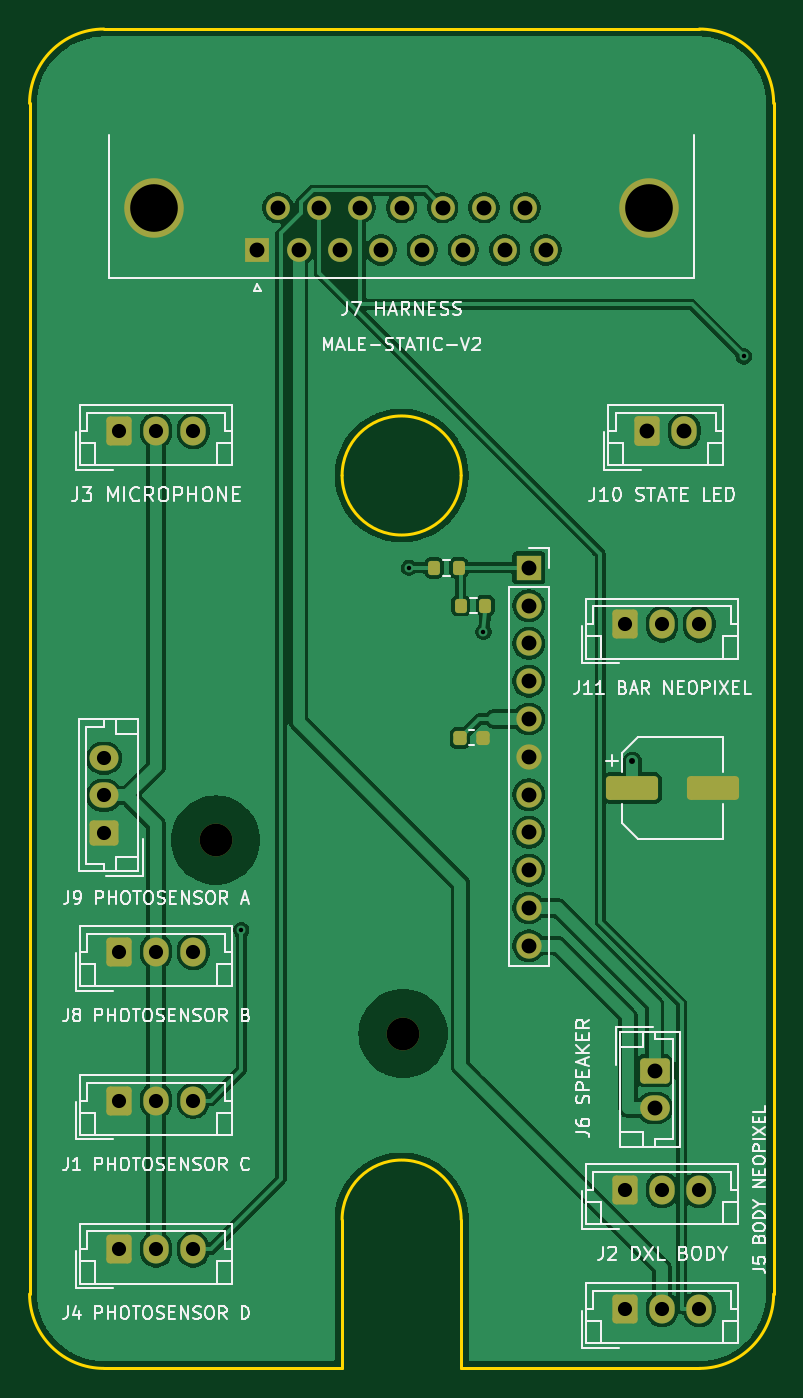
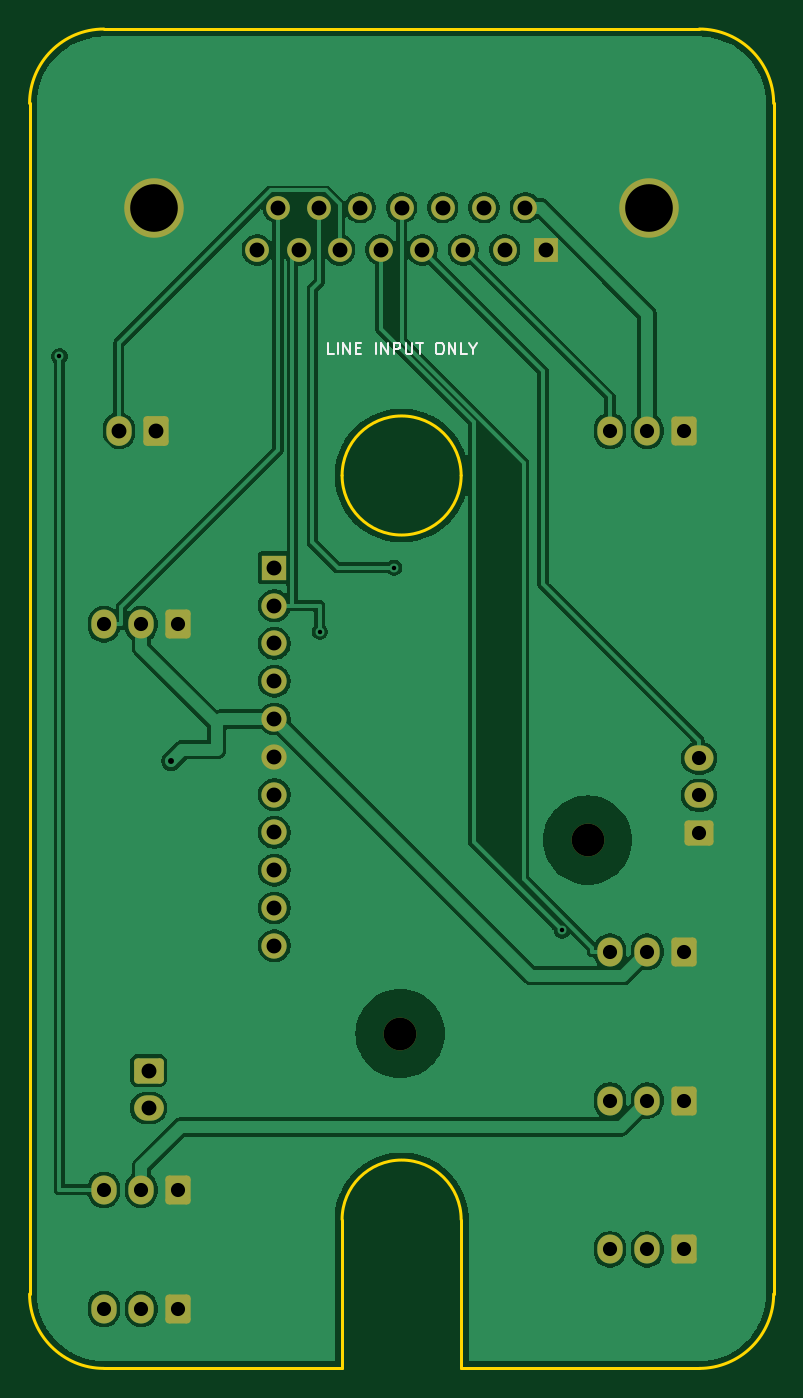
Circuit board: 11 layer files. Board 50.0 x 90.0 mm.
- bottom_copper: male-static-v2-B_Cu.gbl (89323 bytes)
- bottom_mask: male-static-v2-B_Mask.gbs (3247 bytes)
- paste: male-static-v2-B_Paste.gbp (500 bytes)
- bottom_silk: male-static-v2-B_Silkscreen.gbo (6113 bytes)
- outline: male-static-v2-Edge_Cuts.gm1 (1402 bytes)
- top_copper: male-static-v2-F_Cu.gtl (98107 bytes)
- top_mask: male-static-v2-F_Mask.gts (3774 bytes)
- paste: male-static-v2-F_Paste.gtp (1572 bytes)
- top_silk: male-static-v2-F_Silkscreen.gto (74479 bytes)
- drill: male-static-v2-NPTH.drl (357 bytes)
- drill: male-static-v2-PTH.drl (1346 bytes)

=== bottom_copper: male-static-v2-B_Cu.gbl (89323 bytes, source omitted) ===
=== bottom_mask: male-static-v2-B_Mask.gbs (3247 bytes, source withheld) ===
=== paste: male-static-v2-B_Paste.gbp ===
G04 #@! TF.GenerationSoftware,KiCad,Pcbnew,9.0.7*
G04 #@! TF.CreationDate,2026-10-20T13:09:31+02:00*
G04 #@! TF.ProjectId,male-static-v2,6d616c65-2d73-4746-9174-69632d76322e,D-prototype*
G04 #@! TF.SameCoordinates,Original*
G04 #@! TF.FileFunction,Paste,Bot*
G04 #@! TF.FilePolarity,Positive*
%FSLAX46Y46*%
G04 Gerber Fmt 4.6, Leading zero omitted, Abs format (unit mm)*
G04 Created by KiCad (PCBNEW 9.0.7) date 2026-10-20 13:09:31*
%MOMM*%
%LPD*%
G01*
G04 APERTURE LIST*
G04 APERTURE END LIST*
M02*

=== bottom_silk: male-static-v2-B_Silkscreen.gbo ===
G04 #@! TF.GenerationSoftware,KiCad,Pcbnew,9.0.7*
G04 #@! TF.CreationDate,2026-10-20T13:09:31+02:00*
G04 #@! TF.ProjectId,male-static-v2,6d616c65-2d73-4746-9174-69632d76322e,D-prototype*
G04 #@! TF.SameCoordinates,Original*
G04 #@! TF.FileFunction,Legend,Bot*
G04 #@! TF.FilePolarity,Positive*
%FSLAX46Y46*%
G04 Gerber Fmt 4.6, Leading zero omitted, Abs format (unit mm)*
G04 Created by KiCad (PCBNEW 9.0.7) date 2026-10-20 13:09:31*
%MOMM*%
%LPD*%
G01*
G04 APERTURE LIST*
G04 Aperture macros list*
%AMRoundRect*
0 Rectangle with rounded corners*
0 $1 Rounding radius*
0 $2 $3 $4 $5 $6 $7 $8 $9 X,Y pos of 4 corners*
0 Add a 4 corners polygon primitive as box body*
4,1,4,$2,$3,$4,$5,$6,$7,$8,$9,$2,$3,0*
0 Add four circle primitives for the rounded corners*
1,1,$1+$1,$2,$3*
1,1,$1+$1,$4,$5*
1,1,$1+$1,$6,$7*
1,1,$1+$1,$8,$9*
0 Add four rect primitives between the rounded corners*
20,1,$1+$1,$2,$3,$4,$5,0*
20,1,$1+$1,$4,$5,$6,$7,0*
20,1,$1+$1,$6,$7,$8,$9,0*
20,1,$1+$1,$8,$9,$2,$3,0*%
G04 Aperture macros list end*
%ADD10C,0.120000*%
%ADD11RoundRect,0.250000X-0.600000X-0.725000X0.600000X-0.725000X0.600000X0.725000X-0.600000X0.725000X0*%
%ADD12O,1.700000X1.950000*%
%ADD13RoundRect,0.250000X0.725000X-0.600000X0.725000X0.600000X-0.725000X0.600000X-0.725000X-0.600000X0*%
%ADD14O,1.950000X1.700000*%
%ADD15RoundRect,0.250000X-0.750000X0.600000X-0.750000X-0.600000X0.750000X-0.600000X0.750000X0.600000X0*%
%ADD16O,2.000000X1.700000*%
%ADD17C,2.200000*%
%ADD18RoundRect,0.250000X-0.600000X-0.750000X0.600000X-0.750000X0.600000X0.750000X-0.600000X0.750000X0*%
%ADD19O,1.700000X2.000000*%
%ADD20C,4.000000*%
%ADD21R,1.600000X1.600000*%
%ADD22C,1.600000*%
%ADD23R,1.700000X1.700000*%
%ADD24C,1.700000*%
G04 APERTURE END LIST*
D10*
X54571427Y-41863855D02*
X54952379Y-41863855D01*
X54952379Y-41863855D02*
X54952379Y-41063855D01*
X54304760Y-41863855D02*
X54304760Y-41063855D01*
X53923808Y-41863855D02*
X53923808Y-41063855D01*
X53923808Y-41063855D02*
X53466665Y-41863855D01*
X53466665Y-41863855D02*
X53466665Y-41063855D01*
X53085713Y-41444807D02*
X52819047Y-41444807D01*
X52704761Y-41863855D02*
X53085713Y-41863855D01*
X53085713Y-41863855D02*
X53085713Y-41063855D01*
X53085713Y-41063855D02*
X52704761Y-41063855D01*
X51752379Y-41863855D02*
X51752379Y-41063855D01*
X51371427Y-41863855D02*
X51371427Y-41063855D01*
X51371427Y-41063855D02*
X50914284Y-41863855D01*
X50914284Y-41863855D02*
X50914284Y-41063855D01*
X50533332Y-41863855D02*
X50533332Y-41063855D01*
X50533332Y-41063855D02*
X50228570Y-41063855D01*
X50228570Y-41063855D02*
X50152380Y-41101950D01*
X50152380Y-41101950D02*
X50114285Y-41140045D01*
X50114285Y-41140045D02*
X50076189Y-41216236D01*
X50076189Y-41216236D02*
X50076189Y-41330521D01*
X50076189Y-41330521D02*
X50114285Y-41406712D01*
X50114285Y-41406712D02*
X50152380Y-41444807D01*
X50152380Y-41444807D02*
X50228570Y-41482902D01*
X50228570Y-41482902D02*
X50533332Y-41482902D01*
X49733332Y-41063855D02*
X49733332Y-41711474D01*
X49733332Y-41711474D02*
X49695237Y-41787664D01*
X49695237Y-41787664D02*
X49657142Y-41825760D01*
X49657142Y-41825760D02*
X49580951Y-41863855D01*
X49580951Y-41863855D02*
X49428570Y-41863855D01*
X49428570Y-41863855D02*
X49352380Y-41825760D01*
X49352380Y-41825760D02*
X49314285Y-41787664D01*
X49314285Y-41787664D02*
X49276189Y-41711474D01*
X49276189Y-41711474D02*
X49276189Y-41063855D01*
X49009523Y-41063855D02*
X48552380Y-41063855D01*
X48780952Y-41863855D02*
X48780952Y-41063855D01*
X47523808Y-41063855D02*
X47371427Y-41063855D01*
X47371427Y-41063855D02*
X47295237Y-41101950D01*
X47295237Y-41101950D02*
X47219046Y-41178140D01*
X47219046Y-41178140D02*
X47180951Y-41330521D01*
X47180951Y-41330521D02*
X47180951Y-41597188D01*
X47180951Y-41597188D02*
X47219046Y-41749569D01*
X47219046Y-41749569D02*
X47295237Y-41825760D01*
X47295237Y-41825760D02*
X47371427Y-41863855D01*
X47371427Y-41863855D02*
X47523808Y-41863855D01*
X47523808Y-41863855D02*
X47599999Y-41825760D01*
X47599999Y-41825760D02*
X47676189Y-41749569D01*
X47676189Y-41749569D02*
X47714285Y-41597188D01*
X47714285Y-41597188D02*
X47714285Y-41330521D01*
X47714285Y-41330521D02*
X47676189Y-41178140D01*
X47676189Y-41178140D02*
X47599999Y-41101950D01*
X47599999Y-41101950D02*
X47523808Y-41063855D01*
X46838094Y-41863855D02*
X46838094Y-41063855D01*
X46838094Y-41063855D02*
X46380951Y-41863855D01*
X46380951Y-41863855D02*
X46380951Y-41063855D01*
X45619047Y-41863855D02*
X45999999Y-41863855D01*
X45999999Y-41863855D02*
X45999999Y-41063855D01*
X45199999Y-41482902D02*
X45199999Y-41863855D01*
X45466666Y-41063855D02*
X45199999Y-41482902D01*
X45199999Y-41482902D02*
X44933333Y-41063855D01*
%LPC*%
D11*
X31000000Y-82000000D03*
D12*
X33500000Y-82000000D03*
X36000000Y-82000000D03*
D13*
X30000000Y-74000000D03*
D14*
X30000000Y-71500000D03*
X30000000Y-69000000D03*
D15*
X67000000Y-90000000D03*
D16*
X67000000Y-92500000D03*
D11*
X65000000Y-60000000D03*
D12*
X67500000Y-60000000D03*
X70000000Y-60000000D03*
D17*
X37500000Y-74500000D03*
D11*
X31000000Y-92000000D03*
D12*
X33500000Y-92000000D03*
X36000000Y-92000000D03*
D18*
X66500000Y-47000000D03*
D19*
X69000000Y-47000000D03*
D17*
X50100000Y-87500000D03*
D11*
X31000000Y-47000000D03*
D12*
X33500000Y-47000000D03*
X36000000Y-47000000D03*
D11*
X65000000Y-106000000D03*
D12*
X67500000Y-106000000D03*
X70000000Y-106000000D03*
D20*
X66650000Y-32000000D03*
X33350000Y-32000000D03*
D21*
X40305000Y-34840000D03*
D22*
X43075000Y-34840000D03*
X45845000Y-34840000D03*
X48615000Y-34840000D03*
X51385000Y-34840000D03*
X54155000Y-34840000D03*
X56925000Y-34840000D03*
X59695000Y-34840000D03*
X41690000Y-32000000D03*
X44460000Y-32000000D03*
X47230000Y-32000000D03*
X50000000Y-32000000D03*
X52770000Y-32000000D03*
X55540000Y-32000000D03*
X58310000Y-32000000D03*
D11*
X65000000Y-98000000D03*
D12*
X67500000Y-98000000D03*
X70000000Y-98000000D03*
D23*
X58550000Y-56200000D03*
D24*
X58550000Y-58740000D03*
X58550000Y-61280000D03*
X58550000Y-63820000D03*
X58550000Y-66360000D03*
X58550000Y-68900000D03*
X58550000Y-71440000D03*
X58550000Y-73980000D03*
X58550000Y-76520000D03*
X58550000Y-79060000D03*
X58550000Y-81600000D03*
D11*
X31000000Y-102000000D03*
D12*
X33500000Y-102000000D03*
X36000000Y-102000000D03*
%LPD*%
M02*

=== outline: male-static-v2-Edge_Cuts.gm1 ===
G04 #@! TF.GenerationSoftware,KiCad,Pcbnew,9.0.7*
G04 #@! TF.CreationDate,2026-10-20T13:09:31+02:00*
G04 #@! TF.ProjectId,male-static-v2,6d616c65-2d73-4746-9174-69632d76322e,D-prototype*
G04 #@! TF.SameCoordinates,Original*
G04 #@! TF.FileFunction,Profile,NP*
%FSLAX46Y46*%
G04 Gerber Fmt 4.6, Leading zero omitted, Abs format (unit mm)*
G04 Created by KiCad (PCBNEW 9.0.7) date 2026-10-20 13:09:31*
%MOMM*%
%LPD*%
G01*
G04 APERTURE LIST*
G04 #@! TA.AperFunction,Profile*
%ADD10C,0.200000*%
G04 #@! TD*
G04 APERTURE END LIST*
D10*
X46000000Y-100000000D02*
G75*
G02*
X54000000Y-100000000I4000000J0D01*
G01*
X75000000Y-105000000D02*
G75*
G02*
X70000000Y-110000000I-5000000J0D01*
G01*
X70000000Y-20000000D02*
G75*
G02*
X75000000Y-25000000I0J-5000000D01*
G01*
X75000000Y-105000000D02*
X75000000Y-25000000D01*
X54000000Y-110000000D02*
X70000000Y-110000000D01*
X46000000Y-100000000D02*
X46000000Y-110000000D01*
X30000000Y-110000000D02*
G75*
G02*
X25000000Y-105000000I0J5000000D01*
G01*
X54000000Y-50000000D02*
G75*
G02*
X46000000Y-50000000I-4000000J0D01*
G01*
X46000000Y-50000000D02*
G75*
G02*
X54000000Y-50000000I4000000J0D01*
G01*
X25000000Y-25000000D02*
G75*
G02*
X30000000Y-20000000I5000000J0D01*
G01*
X54000000Y-100000000D02*
X54000000Y-110000000D01*
X25000000Y-25000000D02*
X25000000Y-105000000D01*
X70000000Y-20000000D02*
X30000000Y-20000000D01*
X30000000Y-110000000D02*
X46000000Y-110000000D01*
M02*

=== top_copper: male-static-v2-F_Cu.gtl (98107 bytes, source omitted) ===
=== top_mask: male-static-v2-F_Mask.gts (3774 bytes, source withheld) ===
=== paste: male-static-v2-F_Paste.gtp (1572 bytes, source withheld) ===
=== top_silk: male-static-v2-F_Silkscreen.gto (74479 bytes, source omitted) ===
=== drill: male-static-v2-NPTH.drl ===
M48
; DRILL file {KiCad 9.0.7} date 2026-10-20T13:09:31+0200
; FORMAT={-:-/ absolute / metric / decimal}
; #@! TF.CreationDate,2026-10-20T13:09:31+02:00
; #@! TF.GenerationSoftware,Kicad,Pcbnew,9.0.7
; #@! TF.FileFunction,NonPlated,1,2,NPTH
FMAT,2
METRIC
; #@! TA.AperFunction,NonPlated,NPTH,ComponentDrill
T1C2.200
%
G90
G05
T1
X37.5Y-74.5
X50.1Y-87.5
M30

=== drill: male-static-v2-PTH.drl ===
M48
; DRILL file {KiCad 9.0.7} date 2026-10-20T13:09:31+0200
; FORMAT={-:-/ absolute / metric / decimal}
; #@! TF.CreationDate,2026-10-20T13:09:31+02:00
; #@! TF.GenerationSoftware,Kicad,Pcbnew,9.0.7
; #@! TF.FileFunction,Plated,1,2,PTH
FMAT,2
METRIC
; #@! TA.AperFunction,Plated,PTH,ViaDrill
T1C0.300
; #@! TA.AperFunction,Plated,PTH,ViaDrill
T2C0.400
; #@! TA.AperFunction,Plated,PTH,ComponentDrill
T3C0.950
; #@! TA.AperFunction,Plated,PTH,ComponentDrill
T4C1.000
; #@! TA.AperFunction,Plated,PTH,ComponentDrill
T5C3.200
%
G90
G05
T1
X39.225Y-80.563
X50.5Y-56.2
X55.5Y-60.5
X73.0Y-42.0
T2
X65.5Y-69.2
T3
X30.0Y-69.0
X30.0Y-71.5
X30.0Y-74.0
X31.0Y-47.0
X31.0Y-82.0
X31.0Y-92.0
X31.0Y-102.0
X33.5Y-47.0
X33.5Y-82.0
X33.5Y-92.0
X33.5Y-102.0
X36.0Y-47.0
X36.0Y-82.0
X36.0Y-92.0
X36.0Y-102.0
X65.0Y-60.0
X65.0Y-98.0
X65.0Y-106.0
X67.5Y-60.0
X67.5Y-98.0
X67.5Y-106.0
X70.0Y-60.0
X70.0Y-98.0
X70.0Y-106.0
T4
X40.305Y-34.84
X41.69Y-32.0
X43.075Y-34.84
X44.46Y-32.0
X45.845Y-34.84
X47.23Y-32.0
X48.615Y-34.84
X50.0Y-32.0
X51.385Y-34.84
X52.77Y-32.0
X54.155Y-34.84
X55.54Y-32.0
X56.925Y-34.84
X58.31Y-32.0
X58.55Y-56.2
X58.55Y-58.74
X58.55Y-61.28
X58.55Y-63.82
X58.55Y-66.36
X58.55Y-68.9
X58.55Y-71.44
X58.55Y-73.98
X58.55Y-76.52
X58.55Y-79.06
X58.55Y-81.6
X59.695Y-34.84
X66.5Y-47.0
X67.0Y-90.0
X67.0Y-92.5
X69.0Y-47.0
T5
X33.35Y-32.0
X66.65Y-32.0
M30
